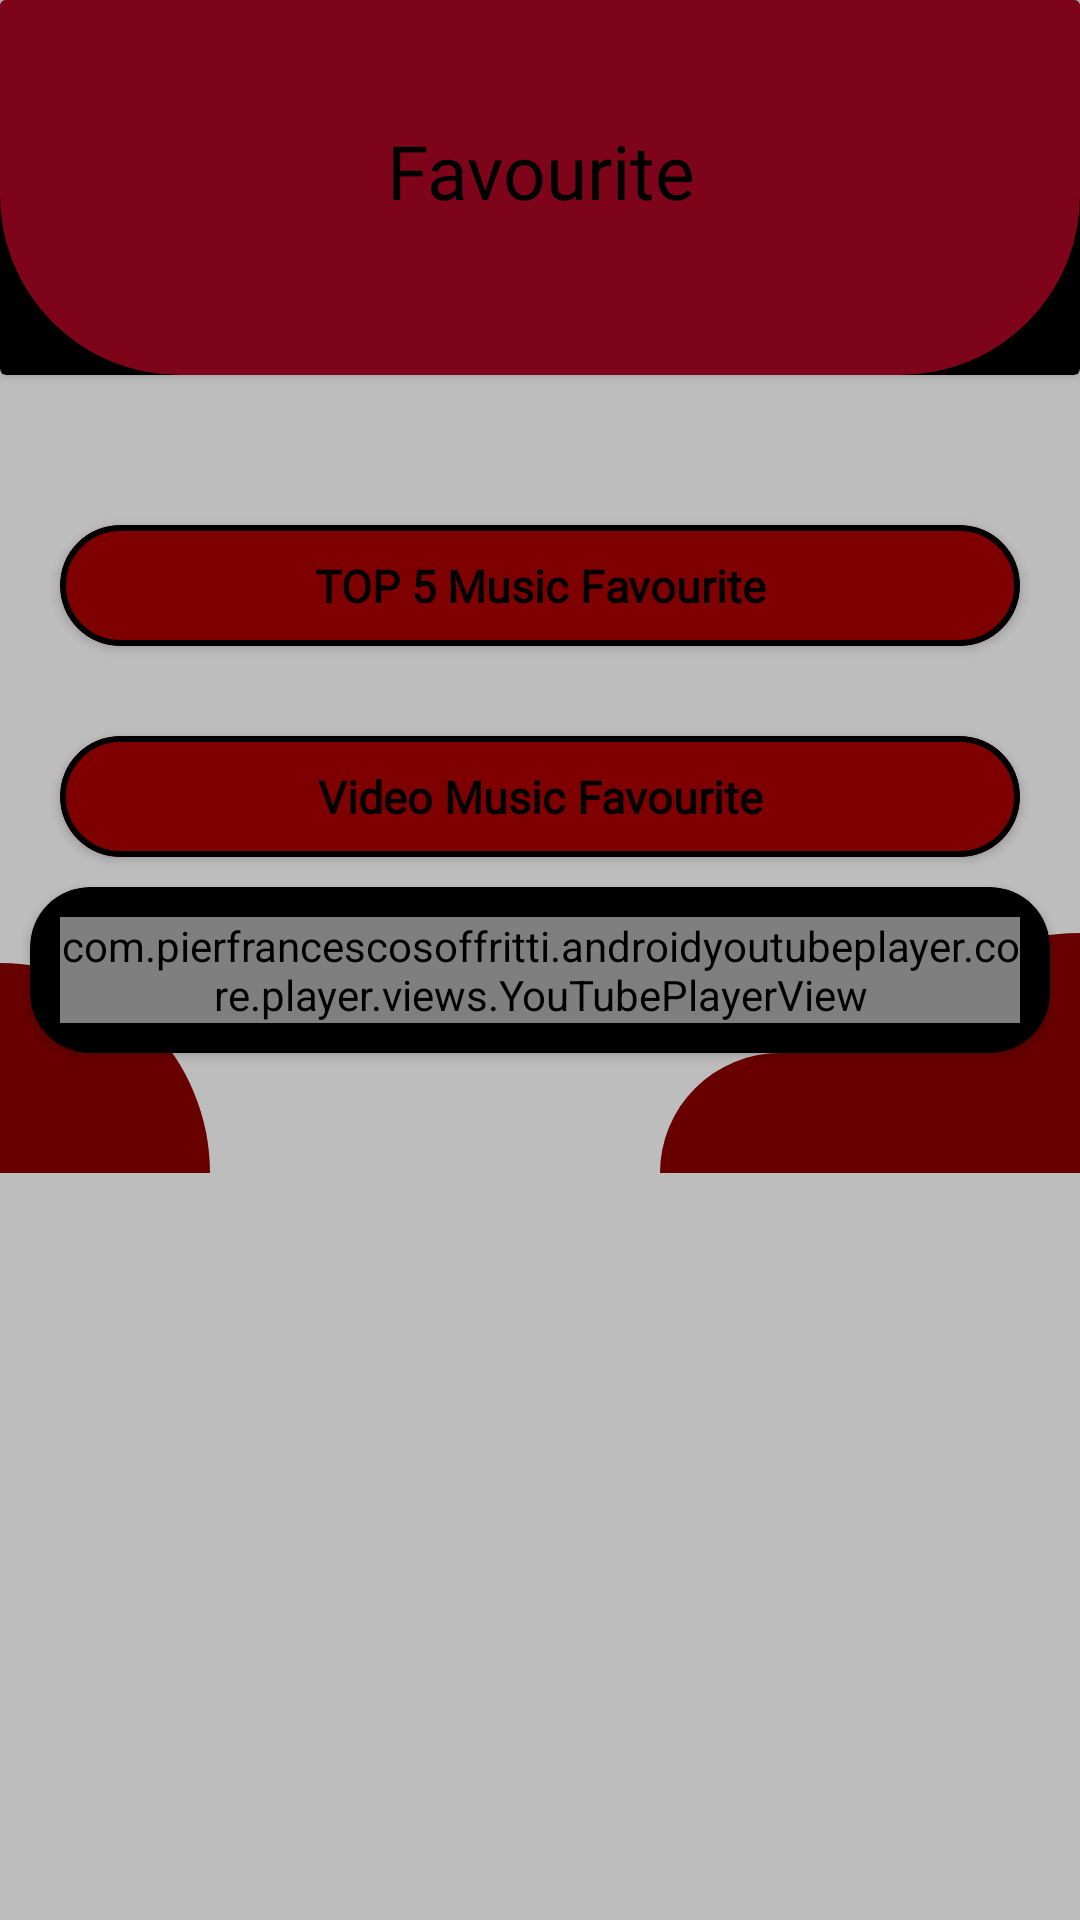

Android layout source for this screen:
<!-- AndroidManifest.xml: application theme Theme.MyselfAppsArby -->
<!-- res/layout/fragment_favourite.xml -->
<?xml version="1.0" encoding="utf-8"?>
<ScrollView xmlns:android="http://schemas.android.com/apk/res/android"
    xmlns:app="http://schemas.android.com/apk/res-auto"
    xmlns:tools="http://schemas.android.com/tools"
    android:layout_width="match_parent"
    android:layout_height="match_parent"
    android:background="@color/grey"
    tools:context=".FavouriteFragment">


    <androidx.constraintlayout.widget.ConstraintLayout
        android:layout_width="match_parent"
        android:layout_height="match_parent">

        <androidx.cardview.widget.CardView
            android:id="@+id/banner"
            android:layout_width="match_parent"
            android:layout_height="wrap_content"
            android:backgroundTint="@color/black"
            app:layout_constraintEnd_toEndOf="parent"
            app:layout_constraintStart_toStartOf="parent"
            app:layout_constraintTop_toTopOf="parent">

            <ImageView
                android:layout_width="match_parent"
                android:layout_height="125dp"
                android:background="@drawable/shape_top_halfcircle_red"
                app:layout_constraintEnd_toEndOf="parent"
                app:layout_constraintStart_toStartOf="parent"
                app:layout_constraintTop_toTopOf="parent" />

            <TextView
                android:layout_width="match_parent"
                android:layout_height="wrap_content"
                android:layout_marginTop="40dp"
                android:elevation="10dp"
                android:fontFamily="@font/game_of_squids"
                android:text="@string/favourite"
                android:textAlignment="center"
                android:textColor="@color/black"
                android:textSize="25sp"
                app:layout_constraintLeft_toLeftOf="parent"
                app:layout_constraintRight_toRightOf="parent"
                app:layout_constraintTop_toTopOf="parent" />
        </androidx.cardview.widget.CardView>

        <View
            android:id="@+id/v_black"
            android:layout_width="match_parent"
            android:layout_height="40dp"
            android:background="@drawable/shape_halfcircle_black"
            app:layout_constraintRight_toRightOf="parent"
            app:layout_constraintStart_toStartOf="parent"
            app:layout_constraintTop_toBottomOf="@id/banner" />

        <androidx.cardview.widget.CardView
            android:id="@+id/cv_interest"
            android:layout_width="match_parent"
            android:layout_height="wrap_content"
            android:layout_marginTop="10dp"
            android:backgroundTint="@color/red_rb"
            app:cardCornerRadius="20dp"
            android:layout_marginLeft="20dp"
            android:layout_marginRight="20dp"
            app:layout_constraintTop_toBottomOf="@id/v_black"
            app:layout_constraintEnd_toEndOf="parent"
            app:layout_constraintStart_toStartOf="parent">

            <TextView
                android:layout_width="match_parent"
                android:layout_height="match_parent"
                android:text="@string/top_5_music_favourite"
                android:background="@drawable/shape_circle_red"
                android:layout_gravity="center"
                android:gravity="center"
                android:textSize="15sp"
                android:paddingTop="10dp"
                android:paddingBottom="10dp"
                android:textStyle="bold"
                android:textColor="@color/black"
                android:fontFamily="@font/game_of_squids" />

        </androidx.cardview.widget.CardView>

        <androidx.recyclerview.widget.RecyclerView
            android:id="@+id/rv_1"
            android:layout_width="match_parent"
            android:layout_height="match_parent"
            android:layout_marginTop="10dp"
            app:layout_constraintRight_toRightOf="parent"
            app:layout_constraintStart_toStartOf="parent"
            app:layout_constraintTop_toBottomOf="@id/cv_interest" />

        <androidx.cardview.widget.CardView
            android:id="@+id/cv_video"
            android:layout_width="match_parent"
            android:layout_height="wrap_content"
            android:layout_marginTop="20dp"
            android:backgroundTint="@color/red_rb"
            app:cardCornerRadius="20dp"
            android:layout_marginLeft="20dp"
            android:layout_marginRight="20dp"
            app:layout_constraintTop_toBottomOf="@id/rv_1"
            app:layout_constraintEnd_toEndOf="parent"
            app:layout_constraintStart_toStartOf="parent">

            <TextView
                android:layout_width="match_parent"
                android:layout_height="match_parent"
                android:text="@string/video_music_favourite"
                android:background="@drawable/shape_circle_red"
                android:layout_gravity="center"
                android:gravity="center"
                android:paddingTop="10dp"
                android:textSize="15sp"
                android:paddingBottom="10dp"
                android:textStyle="bold"
                android:textColor="@color/black"
                android:fontFamily="@font/game_of_squids" />

        </androidx.cardview.widget.CardView>

        <androidx.cardview.widget.CardView
            android:id="@+id/cv_yt"
            android:layout_width="match_parent"
            android:layout_height="wrap_content"
            android:layout_marginTop="10dp"
            android:layout_marginLeft="10dp"
            android:layout_marginRight="10dp"
            app:cardCornerRadius="20dp"
            android:backgroundTint="@color/black"
            app:layout_constraintRight_toRightOf="parent"
            app:layout_constraintStart_toStartOf="parent"
            app:layout_constraintTop_toBottomOf="@id/cv_video">
        <com.pierfrancescosoffritti.androidyoutubeplayer.core.player.views.YouTubePlayerView
            android:id="@+id/youtubePlayerView"
            android:layout_width="match_parent"
            android:layout_height="wrap_content"
            android:layout_margin="10dp"

            />
        </androidx.cardview.widget.CardView>

        <ImageView
            android:layout_width="70dp"
            android:layout_height="70dp"
            android:background="@drawable/shape_bottom_left_quartercircle_red"
            app:layout_constraintLeft_toLeftOf="parent"
            app:layout_constraintBottom_toBottomOf="parent"
            />

        <ImageView
            android:layout_width="80dp"
            android:layout_height="80dp"
            android:background="@drawable/shape_bottom_right_quartercircle_red"
            android:elevation="-1dp"
            app:layout_constraintBottom_toBottomOf="parent"
            app:layout_constraintRight_toRightOf="parent"
            />

        <ImageView
            android:layout_width="140dp"
            android:layout_height="40dp"
            android:background="@drawable/shape_bottom_halfcircle_red"
            android:elevation="-1dp"
            app:layout_constraintBottom_toBottomOf="parent"
            app:layout_constraintRight_toRightOf="parent"
            app:layout_constraintTop_toBottomOf="@id/cv_yt"/>


    </androidx.constraintlayout.widget.ConstraintLayout>

</ScrollView>
<!-- resources referenced by this layout -->
<resources>
  <color name="black">#FF000000</color>
  <color name="grey">#BDBDBD</color>
  <color name="red_rb">#7e0519</color>
  <!-- drawable shape_bottom_halfcircle_red (drawable) -->
  <?xml version="1.0" encoding="utf-8"?>
  <shape xmlns:android="http://schemas.android.com/apk/res/android">
      <solid android:color="@color/dark_red" />
      <corners
          android:topLeftRadius="60dp"
          android:topRightRadius="60dp"/>
  </shape>
  <!-- drawable shape_bottom_left_quartercircle_red (drawable) -->
  <?xml version="1.0" encoding="utf-8"?>
  <shape xmlns:android="http://schemas.android.com/apk/res/android">
      <solid android:color="@color/dark_red"/>
      <corners android:topRightRadius="1000dp"/>
  
  </shape>
  <!-- drawable shape_bottom_right_quartercircle_red (drawable) -->
  <?xml version="1.0" encoding="utf-8"?>
  <shape xmlns:android="http://schemas.android.com/apk/res/android">
      <solid android:color="@color/dark_red"/>
      <corners android:topLeftRadius="1000dp"/>
  
  </shape>
  <!-- drawable shape_circle_red (drawable) -->
  <?xml version="1.0" encoding="utf-8"?>
  <shape xmlns:android="http://schemas.android.com/apk/res/android">
      <solid android:color="@color/red_walk"/>
      <corners android:radius="1000dp" />
      <stroke android:color="@color/black"
          android:width="2dp"/>
  </shape>
  <!-- drawable shape_top_halfcircle_red (drawable) -->
  <?xml version="1.0" encoding="utf-8"?>
  <shape xmlns:android="http://schemas.android.com/apk/res/android">
      <solid android:color="@color/red_rb" />
      <corners
          android:bottomLeftRadius="60dp"
          android:bottomRightRadius="60dp"/>
  </shape>
  <string name="favourite">Favourite</string>
  <string name="top_5_music_favourite">TOP 5 Music Favourite</string>
  <string name="video_music_favourite">Video Music Favourite</string>
  <style name="Theme.MyselfAppsArby" parent="Theme.MaterialComponents.DayNight.NoActionBar">
          
          <item name="colorPrimary">@color/purple_500</item>
          <item name="colorPrimaryVariant">@color/purple_700</item>
          <item name="colorOnPrimary">@color/white</item>
          
          <item name="colorSecondary">@color/teal_200</item>
          <item name="colorSecondaryVariant">@color/teal_700</item>
          <item name="colorOnSecondary">@color/black</item>
          
          <item name="android:statusBarColor">?attr/colorPrimaryVariant</item>
          <item name="windowActionBar">false</item>
          <item name="windowNoTitle">true</item>
          
      </style>
  <color name="dark_red">#680000</color>
  <color name="red_walk">#7e0000</color>
  <color name="purple_500">#FF6200EE</color>
  <color name="purple_700">#FF3700B3</color>
  <color name="white">#FFFFFFFF</color>
  <color name="teal_200">#FF03DAC5</color>
  <color name="teal_700">#FF018786</color>
</resources>
